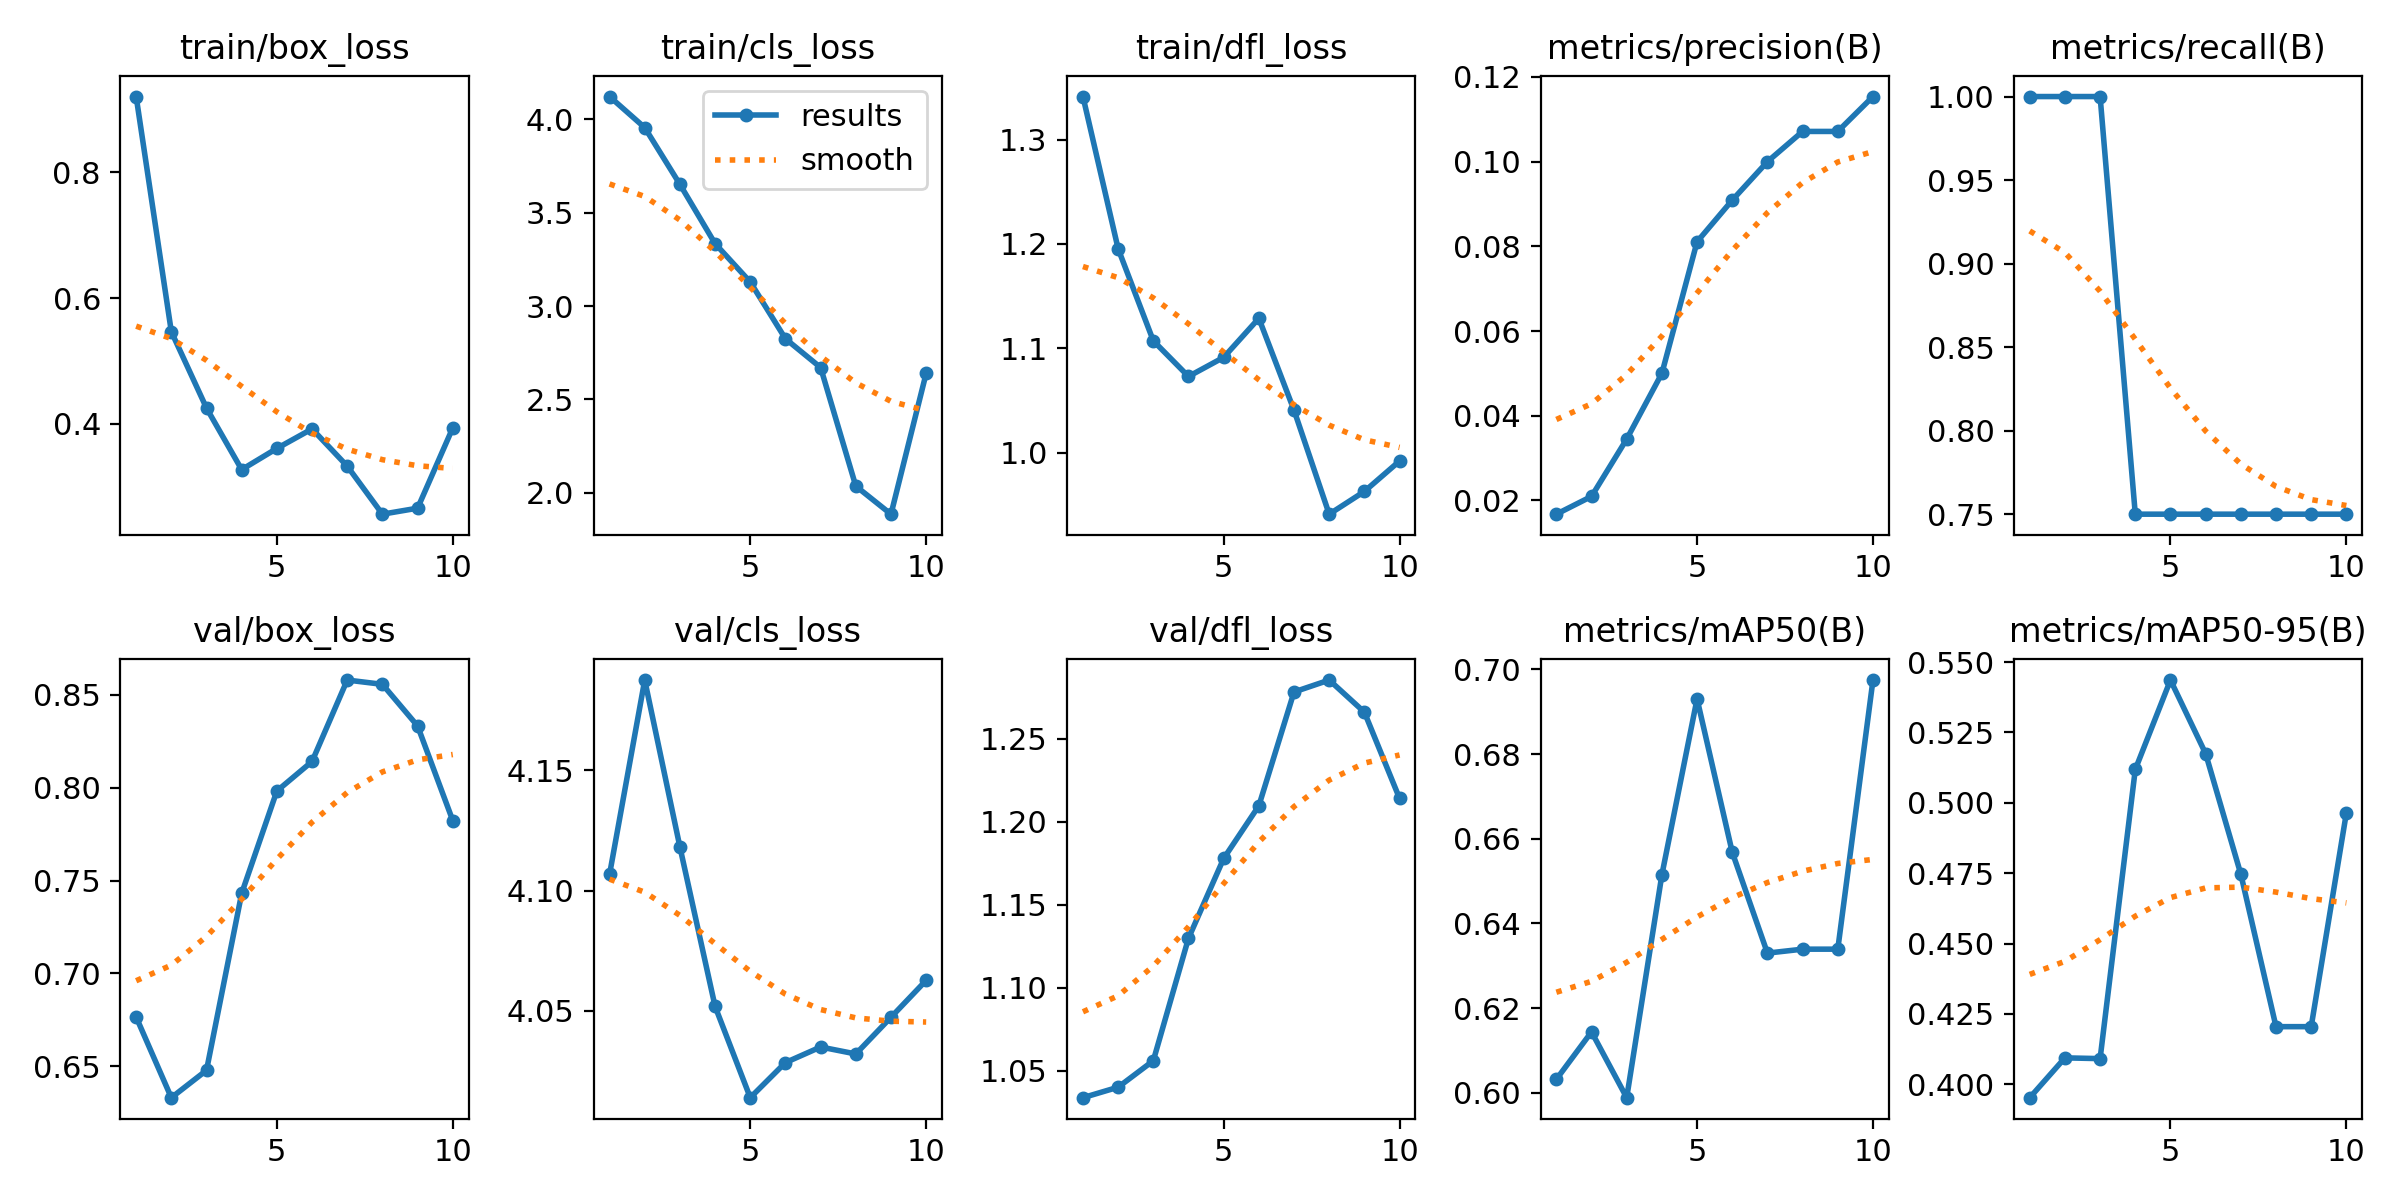

Source data for this figure (header and first rows):
epoch, time, train/box_loss, train/cls_loss, train/dfl_loss, metrics/precision(B), metrics/recall(B), metrics/mAP50(B), metrics/mAP50-95(B), val/box_loss, val/cls_loss, val/dfl_loss, lr/pg0, lr/pg1, lr/pg2
1, 4.361, 0.9209, 4.123, 1.341, 0.01674, 1, 0.6032, 0.3952, 0.6765, 4.107, 1.034, 1.25e-05, 1.25e-05, 1.25e-05
2, 8.413, 0.5464, 3.956, 1.195, 0.02094, 1, 0.6144, 0.4094, 0.6331, 4.188, 1.04, 3.37875e-05, 3.37875e-05, 3.37875e-05
3, 12, 0.4248, 3.652, 1.107, 0.03448, 1, 0.5988, 0.4091, 0.6478, 4.118, 1.056, 5.0125e-05, 5.0125e-05, 5.0125e-05
4, 15.64, 0.3267, 3.334, 1.073, 0.05, 0.75, 0.6515, 0.5119, 0.7432, 4.052, 1.13, 6.15125e-05, 6.15125e-05, 6.15125e-05
5, 19.12, 0.3605, 3.129, 1.091, 0.08108, 0.75, 0.693, 0.5436, 0.7983, 4.014, 1.178, 6.795e-05, 6.795e-05, 6.795e-05
6, 22.5, 0.3916, 2.825, 1.129, 0.09091, 0.75, 0.6568, 0.5175, 0.8142, 4.029, 1.21, 6.94375e-05, 6.94375e-05, 6.94375e-05
7, 25.88, 0.3323, 2.67, 1.041, 0.1, 0.75, 0.633, 0.4746, 0.858, 4.035, 1.278, 6.5975e-05, 6.5975e-05, 6.5975e-05
8, 29.35, 0.2558, 2.035, 0.9409, 0.1071, 0.75, 0.6339, 0.4204, 0.8557, 4.032, 1.285, 5.75625e-05, 5.75625e-05, 5.75625e-05
9, 32.68, 0.2653, 1.885, 0.9627, 0.1071, 0.75, 0.6339, 0.4204, 0.8333, 4.047, 1.266, 4.42e-05, 4.42e-05, 4.42e-05
10, 35.97, 0.3932, 2.64, 0.9919, 0.1154, 0.75, 0.6975, 0.4964, 0.7823, 4.063, 1.214, 2.58875e-05, 2.58875e-05, 2.58875e-05
